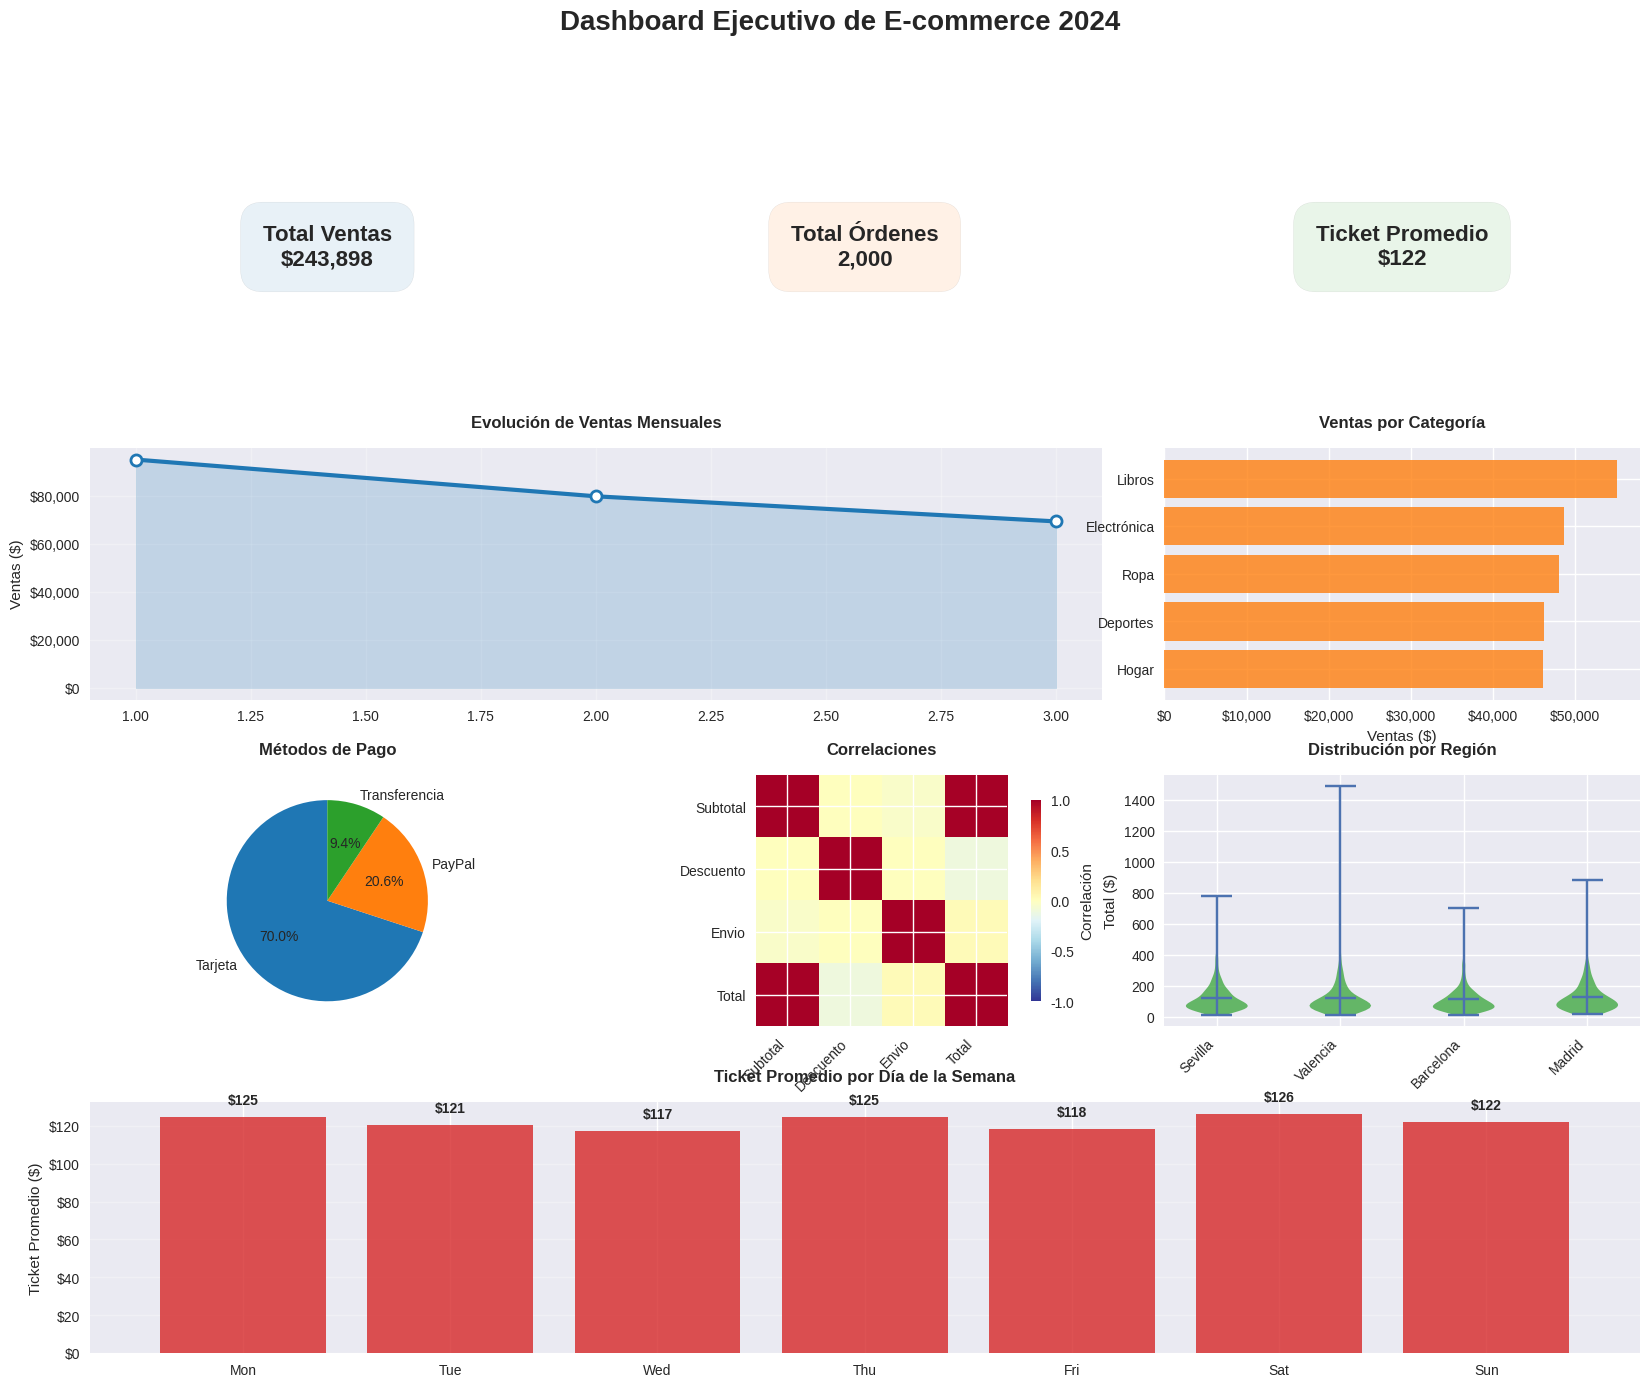

Python code for this plot:
import pandas as pd
import numpy as np
import matplotlib.pyplot as plt
import matplotlib as mpl
from matplotlib.gridspec import GridSpec

# Configuración profesional
plt.style.use('seaborn-v0_8')
mpl.rcParams.update({
    'font.size': 10,
    'figure.figsize': (16, 10),
    'savefig.dpi': 300,
    'savefig.bbox': 'tight'
})

# Paleta de colores
colores = ['#1f77b4', '#ff7f0e', '#2ca02c', '#d62728', '#9467bd', '#8c564b']

# Generar dataset de e-commerce avanzado
np.random.seed(42)
n_ordenes = 2000

df = pd.DataFrame({
    'fecha': pd.date_range('2024-01-01', periods=n_ordenes, freq='h'),
    'cliente_id': np.random.randint(1, 401, n_ordenes),
    'categoria': np.random.choice(['Electrónica', 'Ropa', 'Hogar', 'Libros', 'Deportes'], n_ordenes),
    'subtotal': np.round(np.random.lognormal(4.5, 0.8, n_ordenes), 2),
    'descuento': np.round(np.random.uniform(0, 0.3, n_ordenes), 2),
    'envio': np.round(np.random.uniform(5, 25, n_ordenes), 2),
    'region': np.random.choice(['Madrid', 'Barcelona', 'Valencia', 'Sevilla'], n_ordenes),
    'metodo_pago': np.random.choice(['Tarjeta', 'PayPal', 'Transferencia'], n_ordenes, p=[0.7, 0.2, 0.1])
})

# Calcular métricas
df['total'] = df['subtotal'] * (1 - df['descuento']) + df['envio']
df['mes'] = df['fecha'].dt.month
df['dia_semana'] = df['fecha'].dt.day_name()

print(f"Dataset de e-commerce creado: {len(df)} órdenes")
print(f"Período: {df['fecha'].min()} a {df['fecha'].max()}")

# Crear dashboard con GridSpec para layout flexible
fig = plt.figure(figsize=(20, 16))
gs = GridSpec(4, 6, figure=fig, hspace=0.3, wspace=0.3)

# Título principal
fig.suptitle('Dashboard Ejecutivo de E-commerce 2024', fontsize=20, fontweight='bold', y=0.95)

# 1. KPIs principales (superior)
ax_kpi1 = fig.add_subplot(gs[0, :2])
ax_kpi2 = fig.add_subplot(gs[0, 2:4])
ax_kpi3 = fig.add_subplot(gs[0, 4:])

# KPI 1: Total de ventas
total_ventas = df['total'].sum()
ax_kpi1.text(0.5, 0.5, f'Total Ventas\n${total_ventas:,.0f}', 
             ha='center', va='center', fontsize=16, fontweight='bold',
             bbox=dict(boxstyle='round,pad=1', facecolor=colores[0], alpha=0.1))
ax_kpi1.set_xlim(0, 1)
ax_kpi1.set_ylim(0, 1)
ax_kpi1.axis('off')

# KPI 2: Número de órdenes
num_ordenes = len(df)
ax_kpi2.text(0.5, 0.5, f'Total Órdenes\n{num_ordenes:,}', 
             ha='center', va='center', fontsize=16, fontweight='bold',
             bbox=dict(boxstyle='round,pad=1', facecolor=colores[1], alpha=0.1))
ax_kpi2.axis('off')

# KPI 3: Ticket promedio
ticket_promedio = df['total'].mean()
ax_kpi3.text(0.5, 0.5, f'Ticket Promedio\n${ticket_promedio:.0f}', 
             ha='center', va='center', fontsize=16, fontweight='bold',
             bbox=dict(boxstyle='round,pad=1', facecolor=colores[2], alpha=0.1))
ax_kpi3.axis('off')

# 2. Tendencia mensual (fila 1, columnas 0-3)
ax_trend = fig.add_subplot(gs[1, :4])
ventas_mes = df.groupby('mes')['total'].sum()
ax_trend.plot(ventas_mes.index, ventas_mes.values, 'o-', linewidth=3, 
              color=colores[0], markersize=8, markerfacecolor='white', markeredgewidth=2)
ax_trend.fill_between(ventas_mes.index, ventas_mes.values, alpha=0.2, color=colores[0])
ax_trend.set_title('Evolución de Ventas Mensuales', fontweight='bold', pad=15)
ax_trend.set_ylabel('Ventas ($)')
ax_trend.grid(True, alpha=0.3)
ax_trend.yaxis.set_major_formatter(mpl.ticker.StrMethodFormatter('${x:,.0f}'))

# 3. Distribución por categoría (fila 1, columnas 4-5)
ax_categoria = fig.add_subplot(gs[1, 4:])
ventas_cat = df.groupby('categoria')['total'].sum().sort_values(ascending=True)
bars = ax_categoria.barh(ventas_cat.index, ventas_cat.values, color=colores[1], alpha=0.8)
ax_categoria.set_title('Ventas por Categoría', fontweight='bold', pad=15)
ax_categoria.set_xlabel('Ventas ($)')
ax_categoria.xaxis.set_major_formatter(mpl.ticker.StrMethodFormatter('${x:,.0f}'))

# 4. Análisis de métodos de pago (fila 2, izquierda)
ax_pago = fig.add_subplot(gs[2, :2])
pago_counts = df['metodo_pago'].value_counts()
wedges, texts, autotexts = ax_pago.pie(pago_counts.values, labels=pago_counts.index, 
                                      autopct='%1.1f%%', colors=colores[:3], startangle=90)
ax_pago.set_title('Métodos de Pago', fontweight='bold', pad=15)

# 5. Heatmap de correlaciones (fila 2, centro)
ax_corr = fig.add_subplot(gs[2, 2:4])
numeric_cols = ['subtotal', 'descuento', 'envio', 'total']
corr_matrix = df[numeric_cols].corr()
im = ax_corr.imshow(corr_matrix, cmap='RdYlBu_r', vmin=-1, vmax=1)
ax_corr.set_xticks(np.arange(len(numeric_cols)))
ax_corr.set_yticks(np.arange(len(numeric_cols)))
ax_corr.set_xticklabels([col.title() for col in numeric_cols], rotation=45, ha='right')
ax_corr.set_yticklabels([col.title() for col in numeric_cols])
ax_corr.set_title('Correlaciones', fontweight='bold', pad=15)

# Barra de color para heatmap
cbar = fig.colorbar(im, ax=ax_corr, shrink=0.8)
cbar.set_label('Correlación')

# 6. Violin plot por región (fila 2, derecha)
ax_region = fig.add_subplot(gs[2, 4:])
region_data = [df[df['region'] == region]['total'] for region in df['region'].unique()]
vp = ax_region.violinplot(region_data, showmeans=True)
for pc in vp['bodies']:
    pc.set_facecolor(colores[2])
    pc.set_alpha(0.7)
ax_region.set_xticks(range(1, len(df['region'].unique()) + 1))
ax_region.set_xticklabels(df['region'].unique(), rotation=45, ha='right')
ax_region.set_title('Distribución por Región', fontweight='bold', pad=15)
ax_region.set_ylabel('Total ($)')

# 7. Análisis de días de la semana (fila 3, completa)
ax_dia = fig.add_subplot(gs[3, :])
orden_dias = ['Monday', 'Tuesday', 'Wednesday', 'Thursday', 'Friday', 'Saturday', 'Sunday']
ventas_dia = df.groupby('dia_semana')['total'].mean().reindex(orden_dias)
bars_dia = ax_dia.bar(range(len(ventas_dia)), ventas_dia.values, color=colores[3], alpha=0.8)
ax_dia.set_xticks(range(len(ventas_dia)))
ax_dia.set_xticklabels([dia[:3] for dia in orden_dias])
ax_dia.set_title('Ticket Promedio por Día de la Semana', fontweight='bold', pad=15)
ax_dia.set_ylabel('Ticket Promedio ($)')
ax_dia.yaxis.set_major_formatter(mpl.ticker.StrMethodFormatter('${x:,.0f}'))
ax_dia.grid(True, alpha=0.3, axis='y')

# Añadir valores encima de las barras
for bar, valor in zip(bars_dia, ventas_dia.values):
    height = bar.get_height()
    ax_dia.text(bar.get_x() + bar.get_width()/2., height + 5, 
               f'${valor:.0f}', ha='center', va='bottom', fontweight='bold')

plt.savefig('dashboard_ecommerce_completo.png', dpi=300, bbox_inches='tight')
print("\nDashboard comprehensivo guardado como 'dashboard_ecommerce_completo.png'")